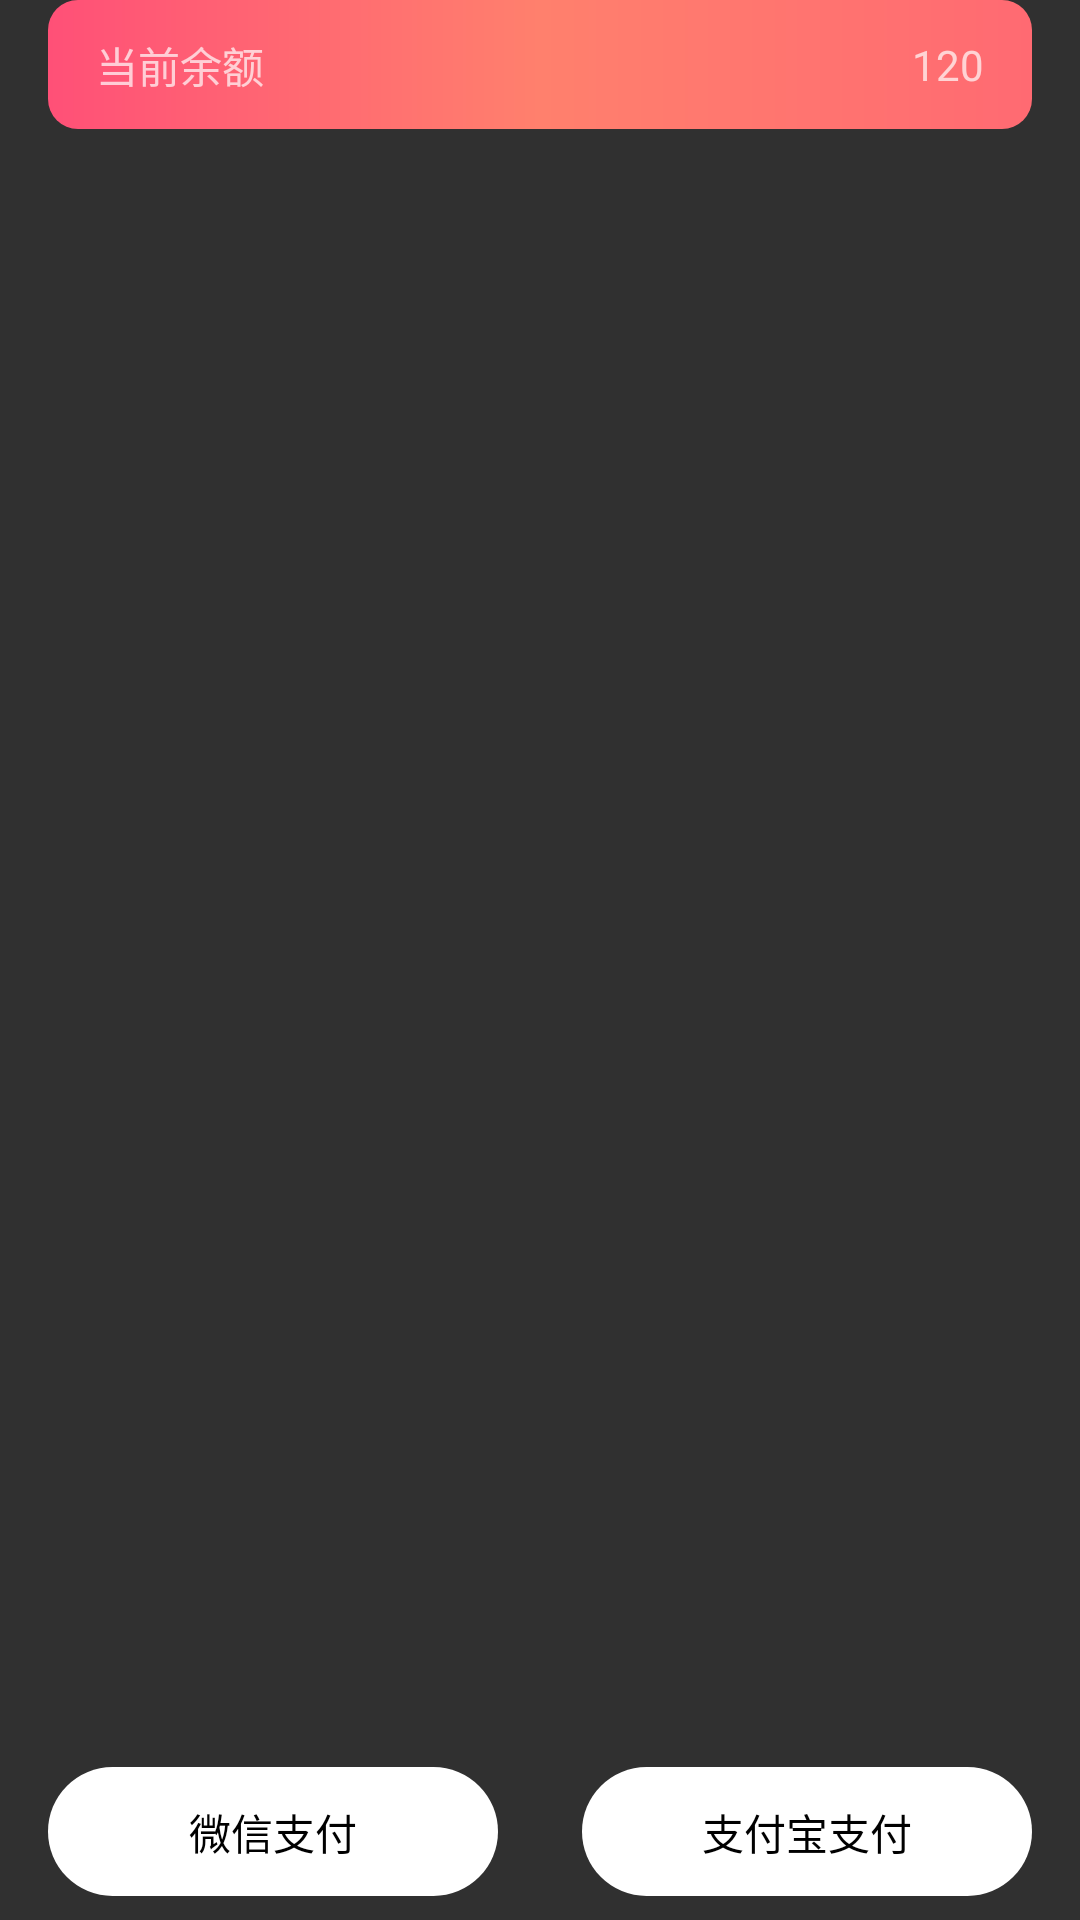

Produce the Android XML layout that renders to this screen, including the resource entries it uses.
<!-- AndroidManifest.xml: application theme AppTheme -->
<!-- res/layout/content_recharge.xml -->
<?xml version="1.0" encoding="utf-8"?>
<android.support.constraint.ConstraintLayout xmlns:android="http://schemas.android.com/apk/res/android"
    xmlns:app="http://schemas.android.com/apk/res-auto"
    xmlns:tools="http://schemas.android.com/tools"
    android:layout_width="match_parent"
    android:layout_height="match_parent"
    android:paddingLeft="16dp"
    android:paddingRight="16dp"
    app:layout_behavior="@string/appbar_scrolling_view_behavior"
    tools:context="com.aries.wawafans.UI.RechargeActivity"
    tools:showIn="@layout/activity_recharge">

    <View
        android:id="@+id/bg"
        android:layout_width="match_parent"
        android:layout_height="43dp"
        android:background="@drawable/room_bg_orange" />

    <TextView
        android:id="@+id/textView10"
        android:layout_width="wrap_content"
        android:layout_height="wrap_content"
        android:layout_marginBottom="8dp"
        android:layout_marginStart="16dp"
        android:layout_marginTop="8dp"
        android:text="当前余额"
        app:layout_constraintBottom_toTopOf="@+id/pricelist"
        app:layout_constraintStart_toStartOf="@+id/bg"
        app:layout_constraintTop_toTopOf="@+id/bg" />

    <TextView
        android:id="@+id/coin"
        android:layout_width="wrap_content"
        android:layout_height="wrap_content"
        android:layout_marginEnd="16dp"
        android:text="120"
        app:layout_constraintBottom_toBottomOf="@+id/textView10"
        app:layout_constraintEnd_toEndOf="@+id/bg"
        app:layout_constraintTop_toTopOf="@+id/textView10" />

    <View
        android:id="@+id/bg_left"
        android:layout_width="150dp"
        android:layout_height="43dp"
        android:layout_marginBottom="8dp"
        android:background="@drawable/bg_recharge"
        app:layout_constraintBottom_toBottomOf="parent"
        app:layout_constraintStart_toStartOf="parent" />

    <View
        android:id="@+id/bg_right"
        android:layout_width="150dp"
        android:layout_height="43dp"
        android:background="@drawable/bg_recharge"
        app:layout_constraintBottom_toBottomOf="@+id/bg_left"
        app:layout_constraintEnd_toEndOf="parent"
        app:layout_constraintTop_toTopOf="@+id/bg_left" />


    <TextView
        android:id="@+id/textView6"
        android:layout_width="wrap_content"
        android:layout_height="wrap_content"
        android:layout_marginBottom="8dp"
        android:layout_marginTop="8dp"
        android:text="微信支付"
        android:textColor="@color/colorBlack"
        app:layout_constraintBottom_toBottomOf="@+id/bg_left"
        app:layout_constraintEnd_toEndOf="@+id/bg_left"
        app:layout_constraintStart_toStartOf="@+id/bg_left"
        app:layout_constraintTop_toTopOf="@+id/bg_left" />

    <TextView
        android:id="@+id/textView7"
        android:layout_width="wrap_content"
        android:layout_height="wrap_content"
        android:text="支付宝支付"
        android:textColor="@color/colorBlack"
        app:layout_constraintBottom_toBottomOf="@+id/bg_right"
        app:layout_constraintEnd_toEndOf="@+id/bg_right"
        app:layout_constraintStart_toStartOf="@+id/bg_right"
        app:layout_constraintTop_toTopOf="@+id/bg_right" />

    <android.support.v7.widget.RecyclerView
        android:id="@+id/pricelist"
        android:layout_width="0dp"
        android:layout_height="0dp"
        app:layout_constraintBottom_toTopOf="@+id/bg_left"
        app:layout_constraintEnd_toEndOf="parent"
        app:layout_constraintStart_toStartOf="parent"
        app:layout_constraintTop_toBottomOf="@+id/bg">

    </android.support.v7.widget.RecyclerView>

    <Button
        android:id="@+id/wxpay"
        android:layout_width="0dp"
        android:layout_height="0dp"
        android:background="@null"
        android:text=""
        app:layout_constraintBottom_toBottomOf="@+id/bg_left"
        app:layout_constraintEnd_toEndOf="@+id/bg_left"
        app:layout_constraintStart_toStartOf="@+id/bg_left"
        app:layout_constraintTop_toTopOf="@+id/bg_left" />

    <Button
        android:id="@+id/alipay"
        android:layout_width="0dp"
        android:layout_height="0dp"
        android:background="@null"
        android:text=""
        app:layout_constraintBottom_toBottomOf="@+id/bg_right"
        app:layout_constraintEnd_toEndOf="@+id/bg_right"
        app:layout_constraintStart_toStartOf="@+id/bg_right"
        app:layout_constraintTop_toTopOf="@+id/bg_right" />
</android.support.constraint.ConstraintLayout>
<!-- res/layout/activity_recharge.xml (included above) -->
<?xml version="1.0" encoding="utf-8"?>
<android.support.design.widget.CoordinatorLayout xmlns:android="http://schemas.android.com/apk/res/android"
    xmlns:app="http://schemas.android.com/apk/res-auto"
    xmlns:tools="http://schemas.android.com/tools"
    android:layout_width="match_parent"
    android:layout_height="match_parent"
    tools:context="com.aries.wawafans.UI.RechargeActivity">

    <android.support.design.widget.AppBarLayout
        android:layout_width="match_parent"
        android:layout_height="wrap_content"
        android:theme="@style/AppTheme.AppBarOverlay">

        <android.support.v7.widget.Toolbar
            android:id="@+id/toolbar"
            android:layout_width="match_parent"
            android:layout_height="?attr/actionBarSize"
            android:background="?attr/colorPrimary"
            app:popupTheme="@style/AppTheme.PopupOverlay" />

    </android.support.design.widget.AppBarLayout>

    <include
        layout="@layout/content_recharge"
        android:id="@+id/content" />

</android.support.design.widget.CoordinatorLayout>
<!-- resources referenced by this layout -->
<resources>
  <color name="colorBlack">#000000</color>
  <!-- drawable bg_recharge (drawable) -->
  <?xml version="1.0" encoding="utf-8"?>
  <shape xmlns:android="http://schemas.android.com/apk/res/android">
      <solid android:color="@color/colorWhite" />
      <size
          android:width="150dp"
          android:height="43dp" />
      <corners android:radius="21.5dp" />
  </shape>
  <!-- drawable room_bg_orange (drawable) -->
  <?xml version="1.0" encoding="utf-8"?>
  <shape xmlns:android="http://schemas.android.com/apk/res/android"
      android:shape="rectangle">
      <gradient
          android:angle="0"
          android:centerColor="@color/room_bg_orange_center"
          android:endColor="@color/room_bg_orange_end"
          android:startColor="@color/room_bg_orange_start"
          android:type="linear" />
      <corners android:radius="10dp"></corners>
  </shape>
  <style name="AppTheme.AppBarOverlay" parent="ThemeOverlay.AppCompat.Dark.ActionBar">
          <item name="android:background">@null</item>
      </style>
  <style name="AppTheme.PopupOverlay" parent="ThemeOverlay.AppCompat.Dark" />
  <style name="AppTheme" parent="Theme.AppCompat.NoActionBar">
          
          <item name="colorPrimary">@color/colorPrimary</item>
          <item name="colorPrimaryDark">@color/colorPrimaryDark</item>
          <item name="colorAccent">@color/colorAccent</item>
          <item name="android:background">@null</item>
      </style>
  <color name="colorWhite">#ffffff</color>
  <color name="room_bg_orange_center">#FF806D</color>
  <color name="room_bg_orange_end">#FF6A72</color>
  <color name="room_bg_orange_start">#FF5077</color>
  <color name="colorPrimary">#152433</color>
  <color name="colorPrimaryDark">#152433</color>
  <color name="colorAccent">#FF4081</color>
</resources>
